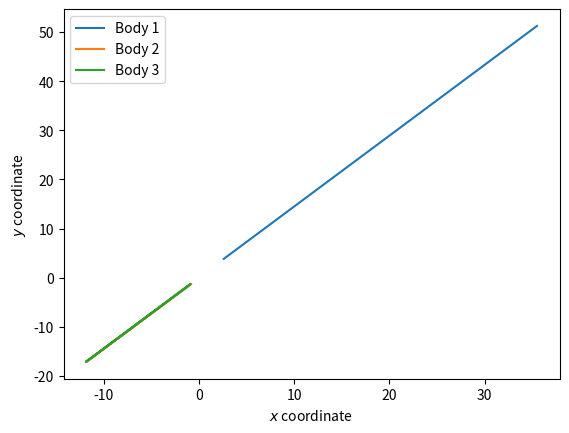
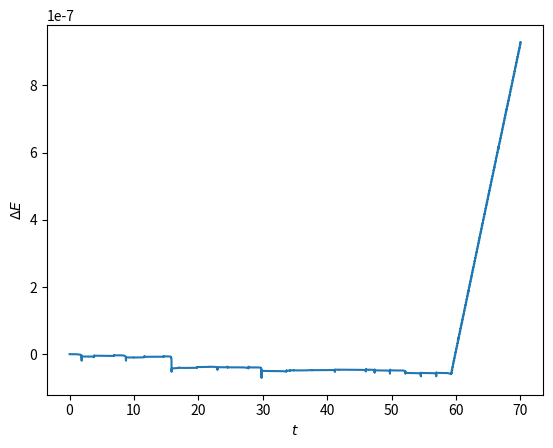

Python code for these plots, in order:
import numpy as np
import matplotlib.pyplot as plt
from scipy.integrate import odeint

# Input variables for Burrau's problem
G = 1 # Value of the gravitational constant
pos = np.array([[1,-2,1],[3,-1,-1]]) # initial positions of the three bodies
vel = np.array([[0,0,0],[0,0,0]]) # initial velocities of the three bodies
m = np.array([3,4,5]) # masses of the three bodies
num_dimensions = pos.shape[0]
num_bodies = pos.shape[1]
t_tot = 70 # total time to run the simulation for
dt = 0.001 # time step between outputs calculated by odeint
t_vals = np.arange(0,t_tot+dt,dt) # Array time values to calcuclate the state of the system at.
plot_llim = 60
plot_ulim = 70
in_range = (t_vals >= plot_llim) & (t_vals <= plot_ulim)
rtol = 1e-23 # Tolerance settings used for odeint. Default values are 1.49012e-8
atol = 1e-10

# # Input variables for the 2-body test case
# G = 6.6748015e-11
# pos = np.array([[-0.5*1.496e11,0.5*1.496e11],[0,0]])
# vel = np.array([[0,0],[-15*1e3,15*1e3]])
# m = np.array([1.989e30, 1.989e30])
# num_dimensions = pos.shape[0]
# num_bodies = pos.shape[1]
# t_tot = 5 * 31557600
# dt = 24*60*60
# t_vals = np.arange(0,t_tot+dt,dt)
# rtol = 1.49012e-8
# atol = 1.49012e-8

# # Input variables for two light bodies and a heavy body - Earth, Mars, Sun
# G = 6.6748015e-11
# pos = np.array([[-1.496e11,-1.524*1.496e11,0],[0,0,0]])
# vel = np.array([[0,0,0],[29.78*1e3,24.07*1e3,0]])
# m = np.array([5.9722e24, 6.4171e23, 1.989e30])
# num_dimensions = pos.shape[0]
# num_bodies = pos.shape[1]
# t_tot = 10 * 31557600
# dt = 24*60*60
# t_vals = np.arange(0,t_tot+dt,dt)
# rtol = 1.49012e-8
# atol = 1.49012e-8

def solve_func(X, t):
    '''Function for solving the differential equations of the problem, for n bodies in n dimensions.'''
    # NOTE: next thing to test is whether it's n dimensional yet.
    drdt = X[num_dimensions*num_bodies:]
    pos = X.reshape(2,num_dimensions,num_bodies)[0]
    dvdt = np.zeros((num_dimensions,num_bodies))
    for i in range(num_bodies):
        r_ij = pos - np.reshape(pos[:,i],(num_dimensions, 1))
        dists = np.sqrt(np.sum(r_ij**2, axis=0))
        dists[i] = 1 # prevents a divide by zero error
        dvdt[:,i] = G*np.sum(m*r_ij/dists**3, axis=1)
    return np.concatenate((drdt, dvdt), axis=None)

solutions = odeint(solve_func, np.concatenate((pos,vel),axis=None), t_vals, rtol=rtol, atol=atol)

plt.figure(1)
plt.xlabel("$x$ coordinate")
plt.ylabel("$y$ coordinate")
for b in range(num_bodies):
    plt.plot(solutions[:,b][in_range], solutions[:,b+num_bodies][in_range], label='Body {:d}'.format(b+1))
plt.legend(loc='upper left')

total_energy = 0.5 * np.sum(np.tile(m,num_dimensions)*solutions[:,num_bodies*num_dimensions:]**2, axis=1) # First calculate total the kinetic energy, since this can be done on one line
for i in range(num_bodies): # Then add the gravitational potential energy by looping over each unique pair of bodies
    for j in range(i+1,num_bodies):
        total_energy += -G*m[i]*m[j]/np.sqrt(np.sum((solutions[:,j:num_bodies*num_dimensions:num_bodies]-solutions[:,i:num_bodies*num_dimensions:num_bodies])**2, axis=1))
Delta_E = (total_energy - total_energy[0]) / total_energy[0]
plt.figure(2)
plt.xlabel("$t$")
plt.ylabel("$\Delta E$")
plt.plot(t_vals, Delta_E)

plt.show()
